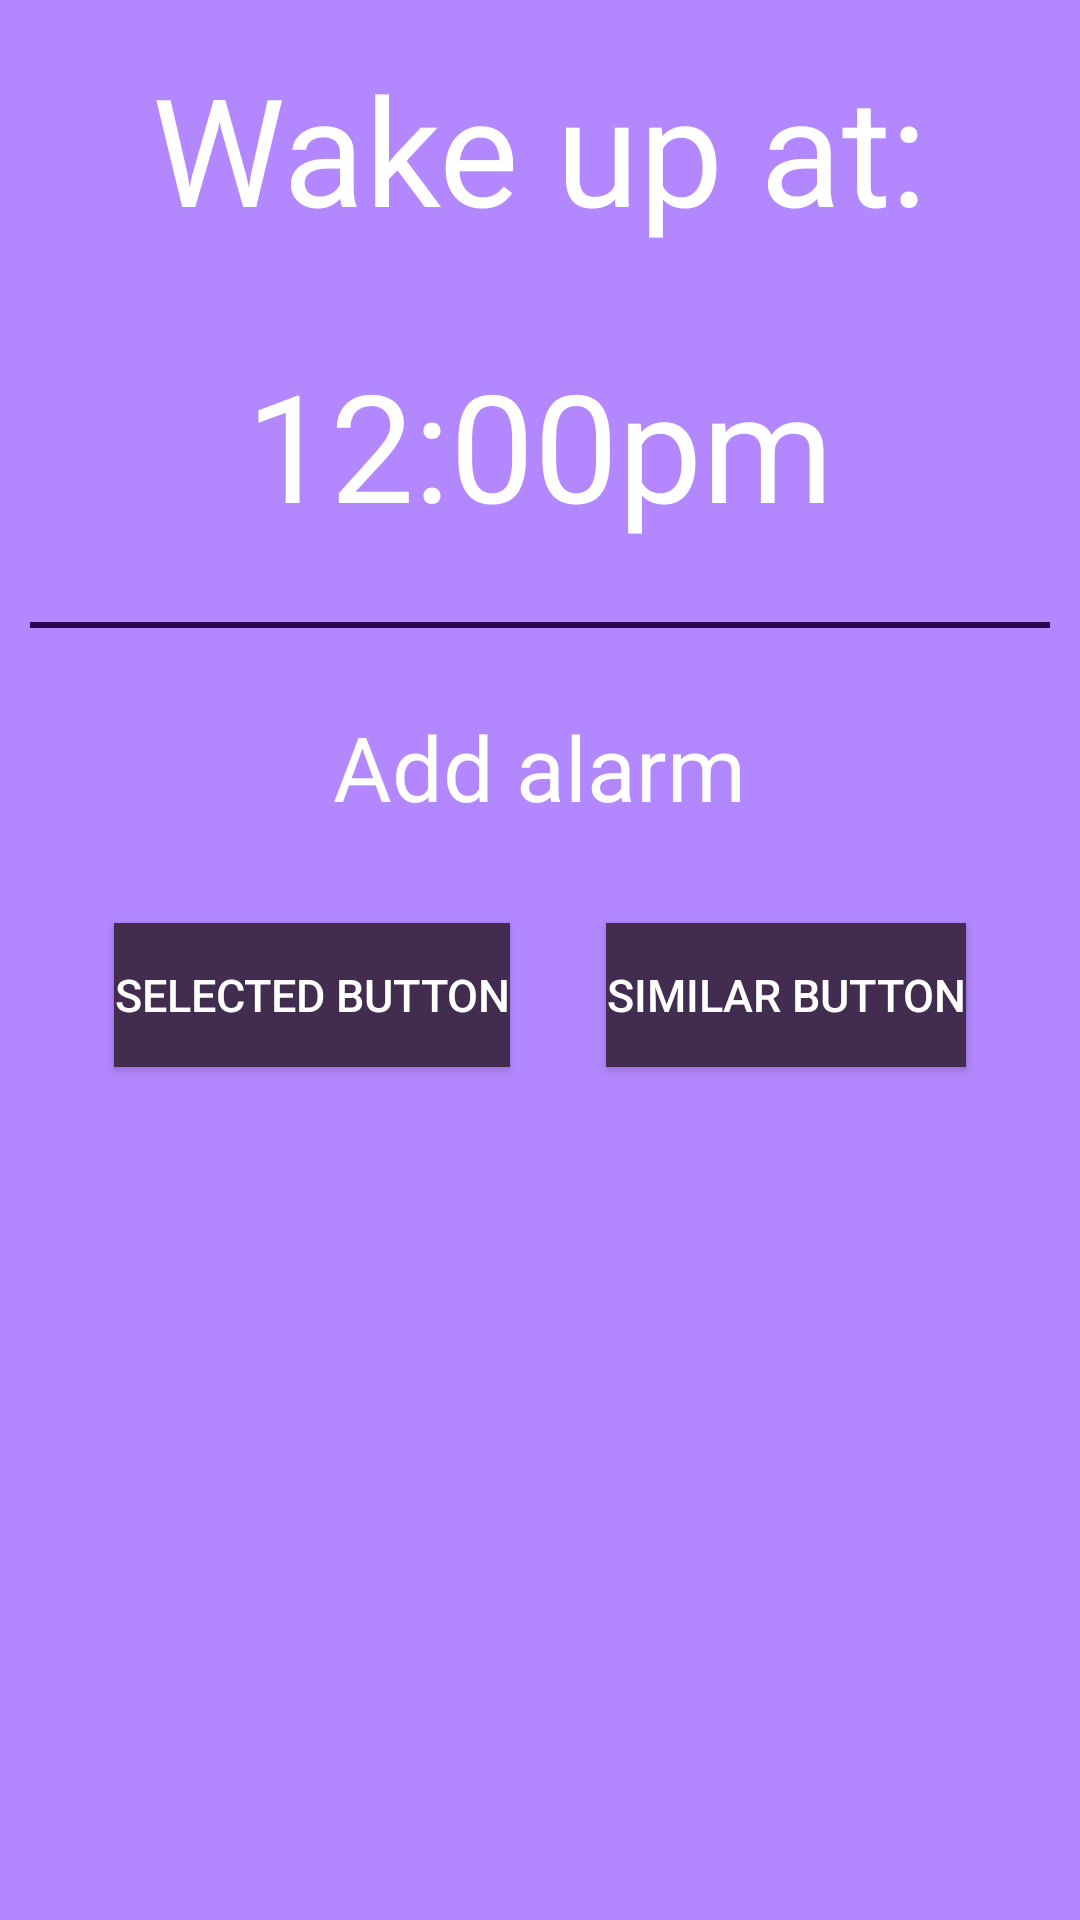

This screen was rendered from an Android layout file. Write that file and the resources it references.
<!-- AndroidManifest.xml: application theme AppTheme -->
<!-- res/layout/activity_selected_time.xml -->
<ScrollView xmlns:android="http://schemas.android.com/apk/res/android"
    xmlns:tools="http://schemas.android.com/tools"
    android:layout_width="match_parent"
    android:layout_height="match_parent"
    android:orientation="vertical"

    tools:context=".MainActivity">

    <RelativeLayout
        android:layout_width="wrap_content"
        android:layout_height="wrap_content"
        android:orientation="vertical">

        <TextView
            android:id="@+id/sleepT"
            android:layout_width="wrap_content"
            android:layout_height="wrap_content"
            android:layout_alignParentTop="true"
            android:layout_margin="16dp"
            android:text="@string/wakeText"
            android:textSize="50sp" />

        <TextView
            android:id="@+id/timeToSleep"
            android:layout_width="wrap_content"
            android:layout_height="wrap_content"
            android:layout_below="@id/sleepT"
            android:layout_margin="16dp"
            android:text="@string/time"
            android:textSize="50sp" />

        <TextView
            android:id="@+id/line"
            android:layout_width="match_parent"
            android:layout_height="2dp"
            android:layout_below="@id/timeToSleep"
            android:layout_margin="10dp"
            android:background="@color/colorPrimaryDark"
            android:textSize="30sp" />

        <TextView
            android:id="@+id/remindT"
            android:layout_width="wrap_content"
            android:layout_height="wrap_content"
            android:layout_below="@id/line"
            android:layout_centerHorizontal="true"
            android:layout_margin="16dp"
            android:text="@string/addAlarm"
            android:textSize="30sp" />

        <LinearLayout
            android:layout_width="match_parent"
            android:layout_height="wrap_content"
            android:layout_below="@id/remindT"
            android:gravity="center">

            <Button
                android:id="@+id/alarmCurTime"
                android:layout_width="wrap_content"
                android:layout_height="wrap_content"
                android:layout_margin="16dp"
                android:background="@color/colorPrimaryDarkDifferent"
                android:text="@string/selectedTimeB"
                android:textSize="15sp" />

            <Button
                android:id="@+id/alarmSimTime"
                android:layout_width="wrap_content"
                android:layout_height="wrap_content"
                android:layout_margin="16dp"
                android:background="@color/colorPrimaryDarkDifferent"
                android:text="@string/similarTimeB"
                android:textSize="15sp" />

        </LinearLayout>
    </RelativeLayout>
</ScrollView>
<!-- resources referenced by this layout -->
<resources>
  <color name="colorPrimaryDark">#30034f</color>
  <color name="colorPrimaryDarkDifferent">#422d51</color>
  <string name="addAlarm">Add alarm</string>
  <string name="selectedTimeB">Selected Button</string>
  <string name="similarTimeB">Similar Button</string>
  <string name="time">12:00pm</string>
  <string name="wakeText">Wake up at: </string>
  <style name="AppTheme" parent="Theme.AppCompat.Light.DarkActionBar">
          <item name="colorPrimary">@color/colorPrimaryDarkDifferent</item>
          <item name="colorPrimaryDark">@color/colorPrimaryDark</item>
          <item name="colorAccent">@color/colorAccent</item>
          <item name="android:background">@color/colorPrimary</item>
          <item name="android:textColor">@android:color/white</item>
          <item name="android:layout_centerHorizontal">true</item>
      </style>
  <color name="colorAccent">#D81B60</color>
  <color name="colorPrimary">#B388FF</color>
</resources>
